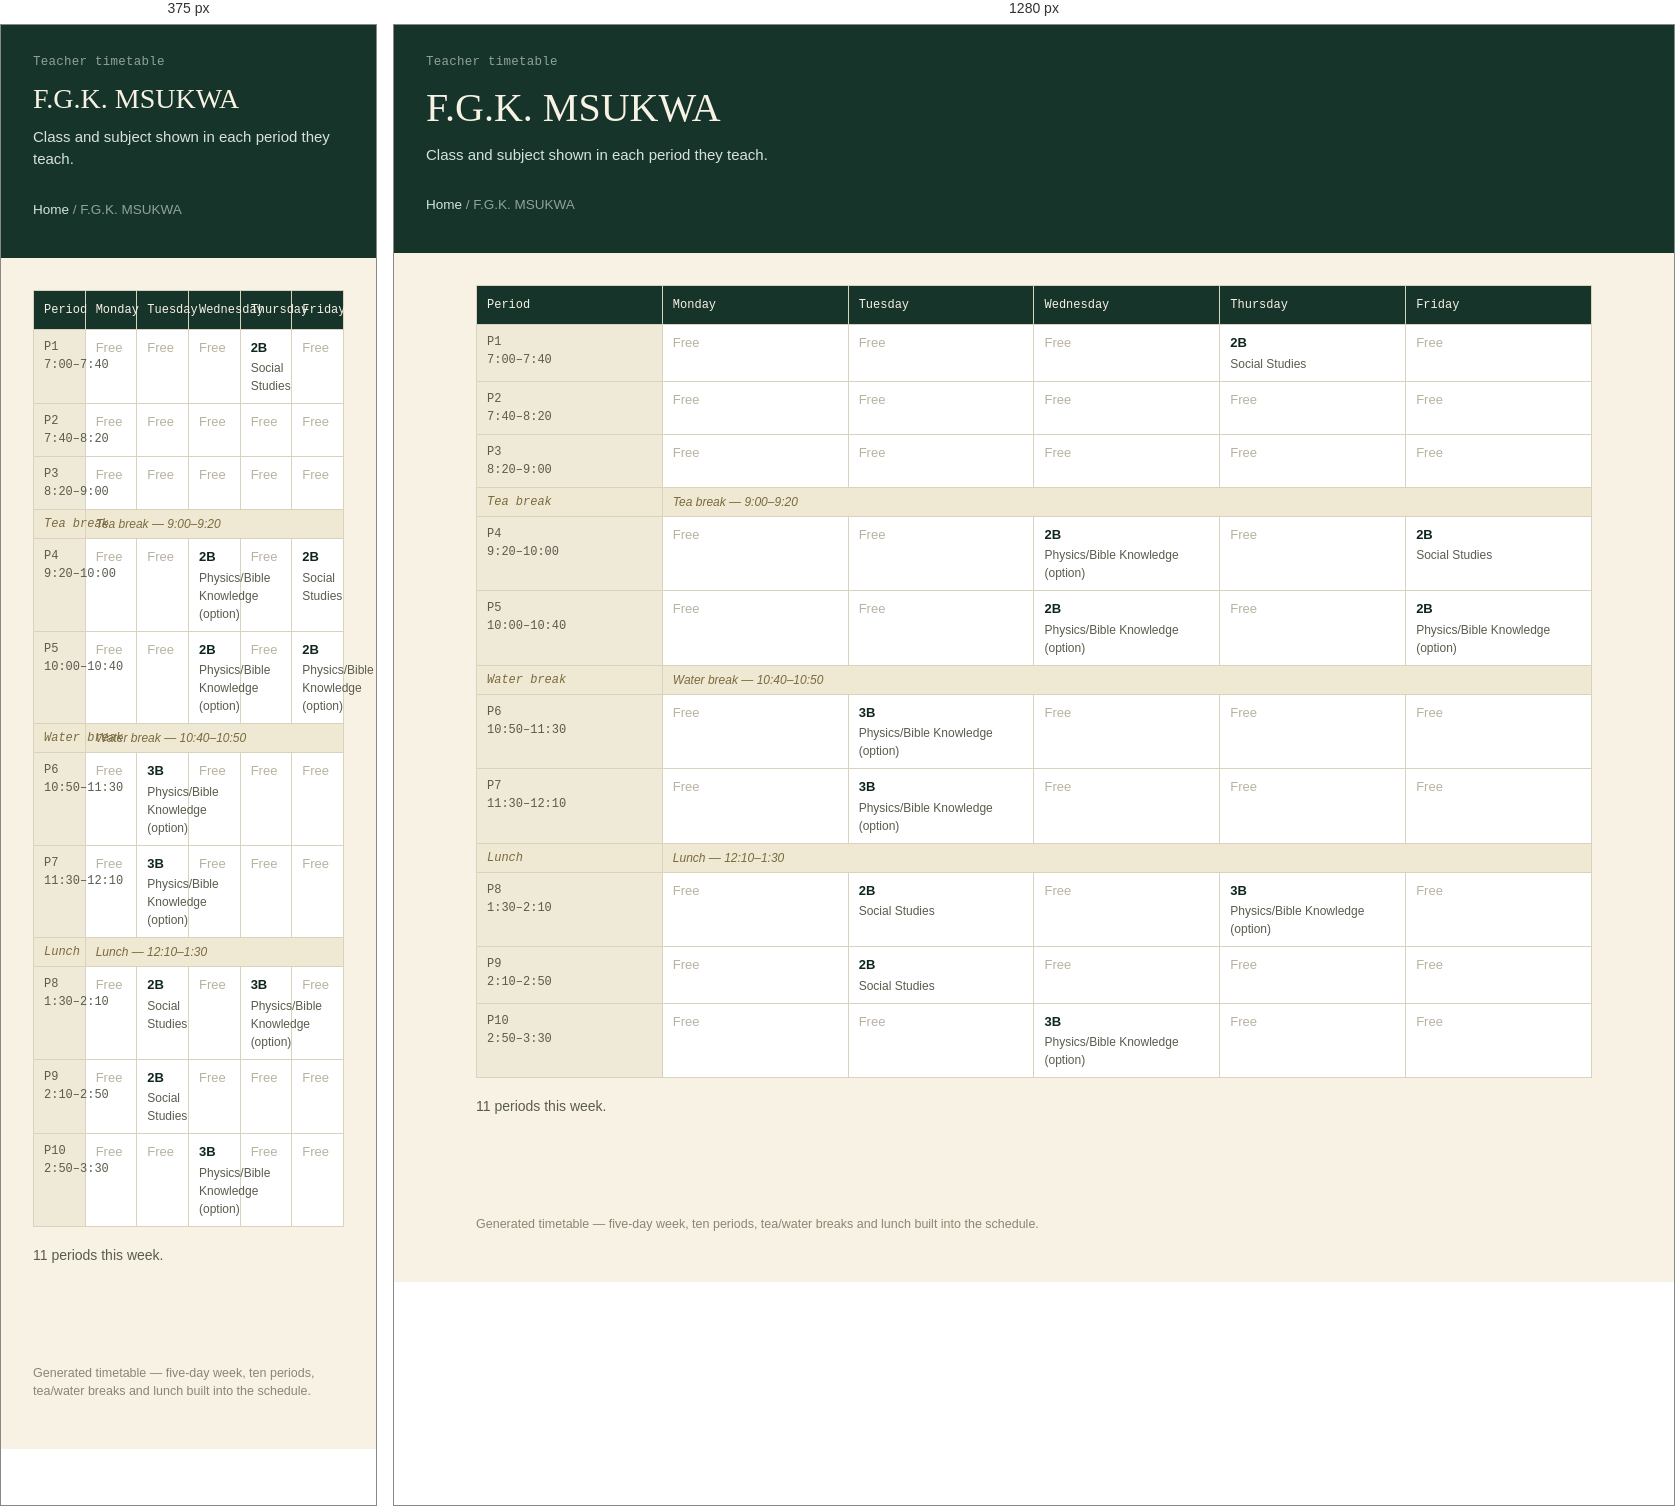
Rendered at 375 px and 1280 px, left to right.

<!-- file: f-g-k-msukwa.html -->
<!doctype html>
<html lang="en">
<head>
<meta charset="utf-8">
<meta name="viewport" content="width=device-width, initial-scale=1">
<title>F.G.K. MSUKWA</title>
<link rel="stylesheet" href="../style.css">
</head>
<body>
<header class="site-header">
  <p class="eyebrow">Teacher timetable</p>
  <h1>F.G.K. MSUKWA</h1>
  <p class="sub">Class and subject shown in each period they teach.</p>
  <p class="crumb"><a href="../index.html">Home</a> / F.G.K. MSUKWA</p>
</header>
<main>

<table class="grid" aria-label="F.G.K. MSUKWA timetable">
<thead><tr><th scope="col">Period</th><th scope="col">Monday</th><th scope="col">Tuesday</th><th scope="col">Wednesday</th><th scope="col">Thursday</th><th scope="col">Friday</th></tr></thead>
<tbody><tr><th scope="row">P1<br>7:00–7:40</th><td class="empty">Free</td><td class="empty">Free</td><td class="empty">Free</td><td><span class="subj">2B</span><span class="who">Social Studies</span></td><td class="empty">Free</td></tr><tr><th scope="row">P2<br>7:40–8:20</th><td class="empty">Free</td><td class="empty">Free</td><td class="empty">Free</td><td class="empty">Free</td><td class="empty">Free</td></tr><tr><th scope="row">P3<br>8:20–9:00</th><td class="empty">Free</td><td class="empty">Free</td><td class="empty">Free</td><td class="empty">Free</td><td class="empty">Free</td></tr><tr class="break-row"><th scope="row">Tea break</th><td colspan="5">Tea break &mdash; 9:00–9:20</td></tr><tr><th scope="row">P4<br>9:20–10:00</th><td class="empty">Free</td><td class="empty">Free</td><td><span class="subj">2B</span><span class="who">Physics/Bible Knowledge (option)</span></td><td class="empty">Free</td><td><span class="subj">2B</span><span class="who">Social Studies</span></td></tr><tr><th scope="row">P5<br>10:00–10:40</th><td class="empty">Free</td><td class="empty">Free</td><td><span class="subj">2B</span><span class="who">Physics/Bible Knowledge (option)</span></td><td class="empty">Free</td><td><span class="subj">2B</span><span class="who">Physics/Bible Knowledge (option)</span></td></tr><tr class="break-row"><th scope="row">Water break</th><td colspan="5">Water break &mdash; 10:40–10:50</td></tr><tr><th scope="row">P6<br>10:50–11:30</th><td class="empty">Free</td><td><span class="subj">3B</span><span class="who">Physics/Bible Knowledge (option)</span></td><td class="empty">Free</td><td class="empty">Free</td><td class="empty">Free</td></tr><tr><th scope="row">P7<br>11:30–12:10</th><td class="empty">Free</td><td><span class="subj">3B</span><span class="who">Physics/Bible Knowledge (option)</span></td><td class="empty">Free</td><td class="empty">Free</td><td class="empty">Free</td></tr><tr class="break-row"><th scope="row">Lunch</th><td colspan="5">Lunch &mdash; 12:10–1:30</td></tr><tr><th scope="row">P8<br>1:30–2:10</th><td class="empty">Free</td><td><span class="subj">2B</span><span class="who">Social Studies</span></td><td class="empty">Free</td><td><span class="subj">3B</span><span class="who">Physics/Bible Knowledge (option)</span></td><td class="empty">Free</td></tr><tr><th scope="row">P9<br>2:10–2:50</th><td class="empty">Free</td><td><span class="subj">2B</span><span class="who">Social Studies</span></td><td class="empty">Free</td><td class="empty">Free</td><td class="empty">Free</td></tr><tr><th scope="row">P10<br>2:50–3:30</th><td class="empty">Free</td><td class="empty">Free</td><td><span class="subj">3B</span><span class="who">Physics/Bible Knowledge (option)</span></td><td class="empty">Free</td><td class="empty">Free</td></tr></tbody>
</table>
<p class="section-note" style="margin-top:18px;">11 periods this week.</p>

</main>
<footer>Generated timetable &mdash; five-day week, ten periods, tea/water breaks and lunch built into the schedule.</footer>
</body>
</html>

/* @media block from style.css */
@media (max-width: 720px) { .nav-grid { grid-template-columns: 1fr; gap: 32px; } }